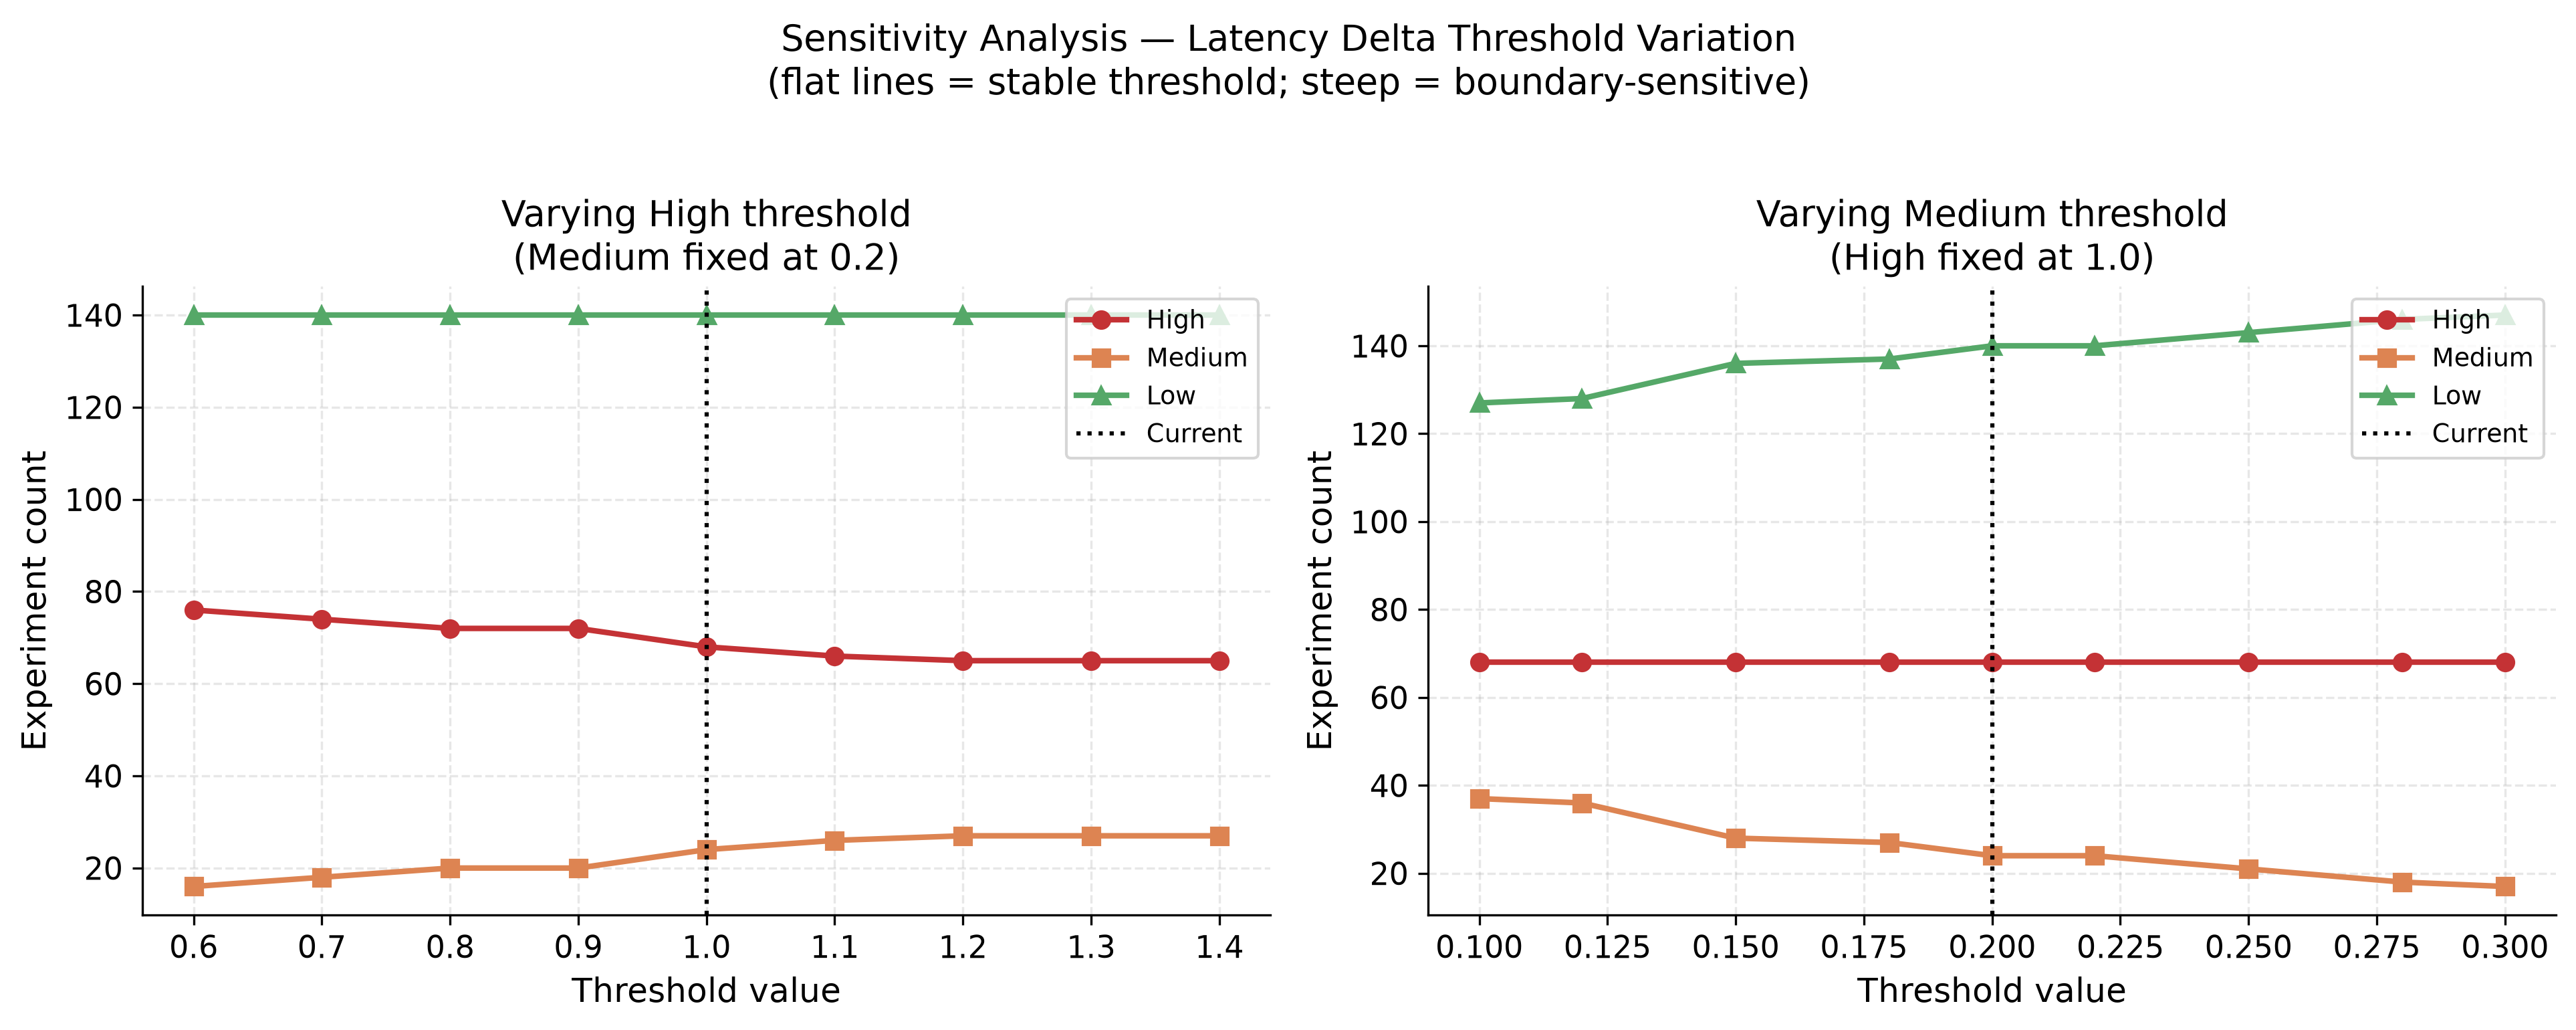

The data file committed next to this chart (first rows):
vary, medium_t, high_t, Low, Medium, High, current
high_threshold, 0.2, 0.6, 140, 16, 76, False
high_threshold, 0.2, 0.7, 140, 18, 74, False
high_threshold, 0.2, 0.8, 140, 20, 72, False
high_threshold, 0.2, 0.9, 140, 20, 72, False
high_threshold, 0.2, 1.0, 140, 24, 68, True
high_threshold, 0.2, 1.1, 140, 26, 66, False
high_threshold, 0.2, 1.2, 140, 27, 65, False
high_threshold, 0.2, 1.3, 140, 27, 65, False
high_threshold, 0.2, 1.4, 140, 27, 65, False
medium_threshold, 0.1, 1.0, 127, 37, 68, False
medium_threshold, 0.12, 1.0, 128, 36, 68, False
medium_threshold, 0.15, 1.0, 136, 28, 68, False
medium_threshold, 0.18, 1.0, 137, 27, 68, False
medium_threshold, 0.2, 1.0, 140, 24, 68, True
medium_threshold, 0.22, 1.0, 140, 24, 68, False
medium_threshold, 0.25, 1.0, 143, 21, 68, False
medium_threshold, 0.28, 1.0, 146, 18, 68, False
medium_threshold, 0.3, 1.0, 147, 17, 68, False
